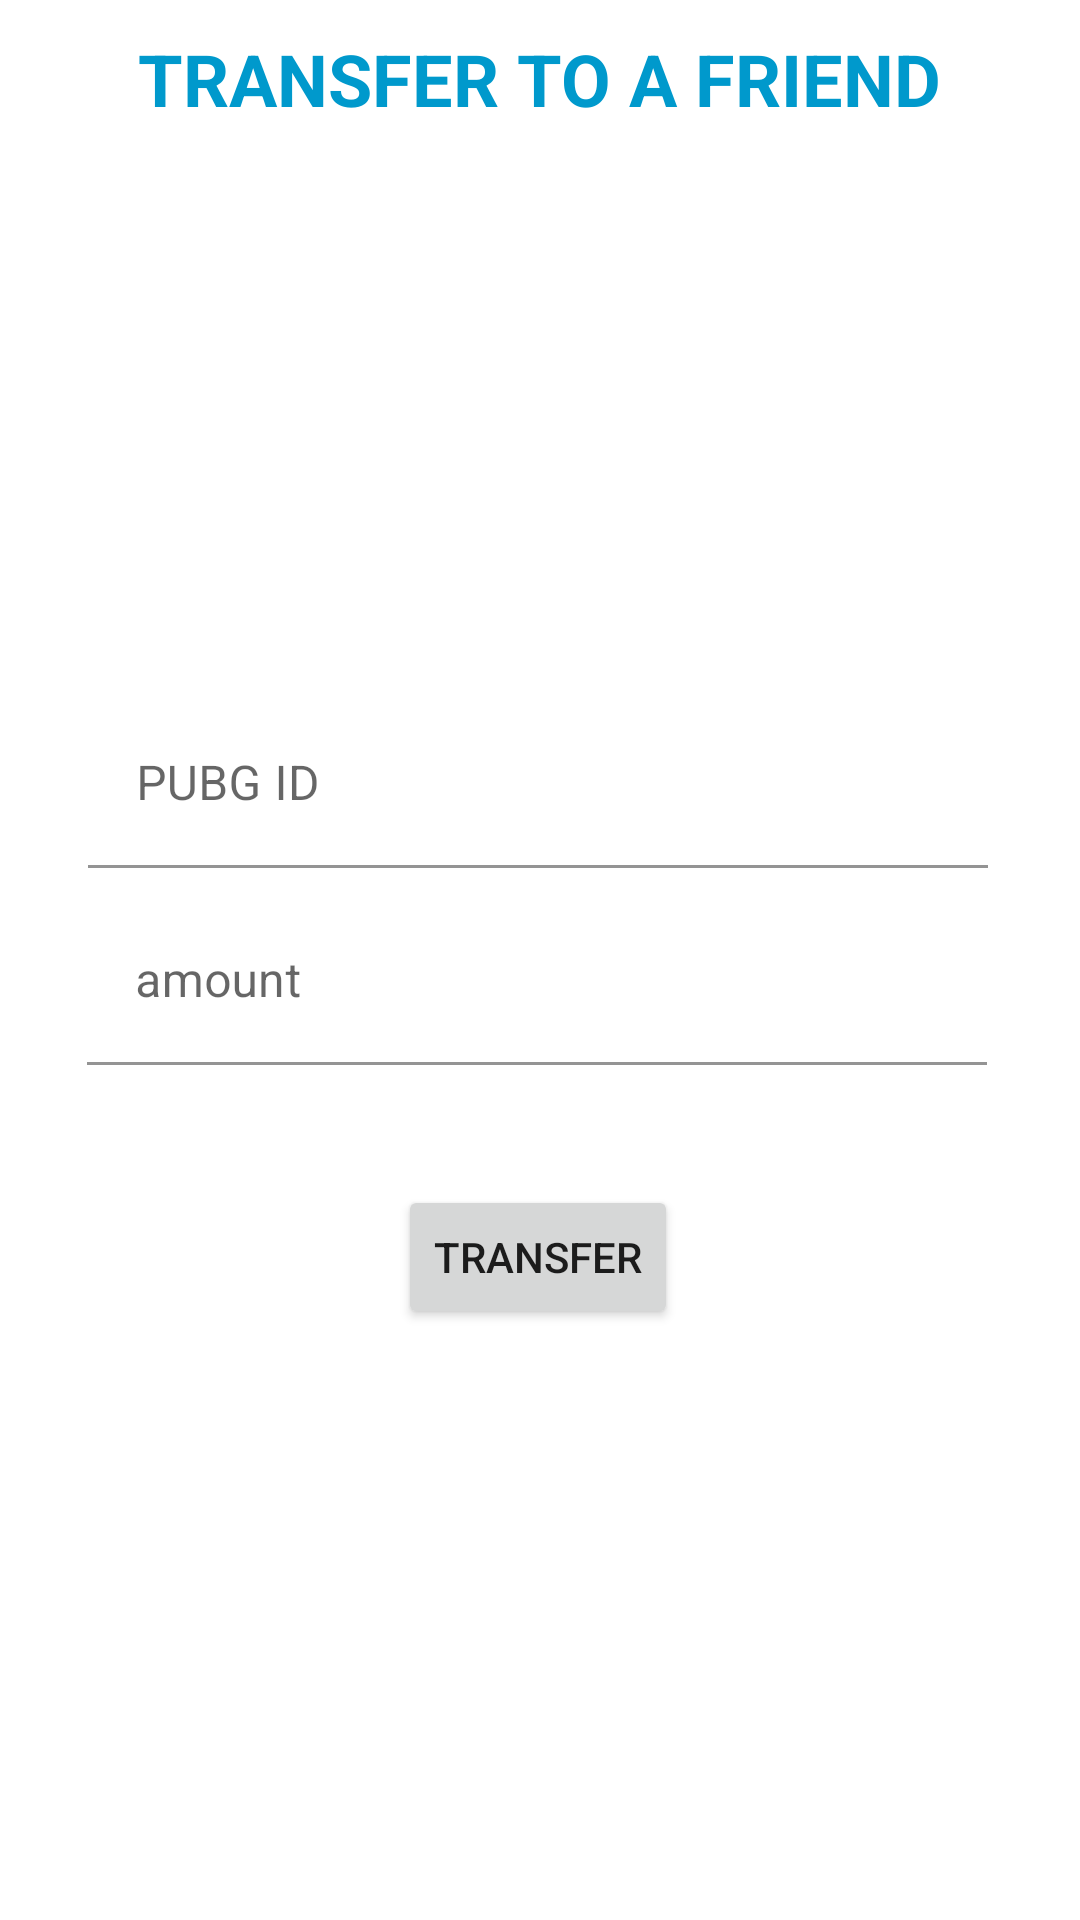

Here is an Android app screen rendered from its layout file. Give the layout XML and the strings, colors and styles it references.
<!-- AndroidManifest.xml: application theme AppTheme -->
<!-- res/layout/fragment_transfer_to_friend.xml -->
<?xml version="1.0" encoding="utf-8"?>
<androidx.constraintlayout.widget.ConstraintLayout xmlns:android="http://schemas.android.com/apk/res/android"
    xmlns:app="http://schemas.android.com/apk/res-auto"
    xmlns:tools="http://schemas.android.com/tools"
    android:layout_width="match_parent"
    android:layout_height="match_parent"
    android:id="@+id/constraint_layout"
    tools:context=".ui.slideshow.Transfer_to_friend">

    <TextView
        android:id="@+id/textView8"
        android:layout_width="wrap_content"
        android:layout_height="wrap_content"
        android:layout_marginTop="10dp"
        android:text="Transfer to A Friend"
        android:textAllCaps="true"
        android:textColor="@android:color/holo_blue_dark"
        android:textSize="24sp"
        android:textStyle="bold"
        app:layout_constraintEnd_toEndOf="parent"
        app:layout_constraintStart_toStartOf="parent"
        app:layout_constraintTop_toTopOf="parent" />

    <com.google.android.material.textfield.TextInputLayout
        android:id="@+id/PUBG_ID"
        style="@style/Widget.MaterialComponents.TextInputLayout.FilledBox"
        android:layout_width="300dp"
        android:layout_height="wrap_content"
        android:layout_marginBottom="10dp"
        app:boxBackgroundColor="@android:color/transparent"
        app:endIconCheckable="true"
        app:endIconDrawable="@drawable/ic_baseline_search_24"
        app:endIconMode="custom"
        app:endIconTint="@color/colorPrimary"
        app:hintTextColor="@color/colorPrimaryDark"
        app:layout_constraintBottom_toTopOf="@+id/amount"
        app:layout_constraintEnd_toEndOf="parent"
        app:layout_constraintHorizontal_bias="0.491"
        app:layout_constraintStart_toStartOf="parent">

        <com.google.android.material.textfield.TextInputEditText
            android:layout_width="match_parent"
            android:layout_height="match_parent"
            android:hint="PUBG ID"
            android:inputType="number" />


    </com.google.android.material.textfield.TextInputLayout>

    <TableLayout
        android:id="@+id/searchResult"
        android:layout_width="350dp"
        android:layout_height="wrap_content"
        android:layout_marginBottom="1dp"
        android:background="@drawable/table_background"
        android:elevation="5dp"
        android:visibility="gone"
        app:layout_constraintBottom_toTopOf="@+id/PUBG_ID"
        app:layout_constraintEnd_toEndOf="parent"
        app:layout_constraintHorizontal_bias="0.491"
        app:layout_constraintStart_toStartOf="parent">

        <TableRow android:padding="5dp">

            <TextView
                android:id="@+id/Username_header"
                android:layout_width="wrap_content"
                android:layout_weight="1"
                android:text="PUBG USERNAME:"
                android:textAlignment="textEnd"
                android:textColor="@color/colorPrimary"
                android:textSize="15sp"
                android:textStyle="bold" />

            <TextView
                android:id="@+id/searchResult_username"
                android:layout_width="wrap_content"
                android:layout_weight="1"
                android:text="arif2035"
                android:layout_marginLeft="10dp"
                android:textAlignment="textStart"
                android:textColor="@android:color/black"
                android:textSize="13sp" />
        </TableRow>
<TextView android:layout_width="match_parent"
    android:id="@+id/no_data_display"
    android:text="No such user exists"
    android:layout_height="wrap_content"
    android:layout_weight="1"
    android:textAlignment="center"
    android:textSize="20sp"
    android:textStyle="bold"
    android:textColor="@color/colorPrimary"/>
        <TableRow android:padding="5dp">

            <TextView
                android:id="@+id/email_header"
                android:layout_width="wrap_content"
              android:layout_weight="1"
                android:text="email:"
                android:textAlignment="textEnd"
                android:textColor="@color/colorPrimary"
                android:textSize="15sp"
                android:textStyle="bold" />

            <TextView
                android:id="@+id/searchResult_email"
                android:layout_width="wrap_content"
                android:layout_weight="1"
                android:layout_marginLeft="10dp"
                android:text="mohammedarif0706@gmail.com"
                android:textAlignment="textStart"
                android:textColor="@android:color/black"
                android:textSize="13sp" />
        </TableRow>
        <ProgressBar android:layout_width="300dp"
            android:layout_height="match_parent"
            android:id="@+id/searchProgress"
            style="@style/Widget.AppCompat.ProgressBar.Horizontal"
            android:indeterminate="true"/>

    </TableLayout>

    <com.google.android.material.textfield.TextInputLayout
        android:id="@+id/amount"
        android:layout_width="300dp"
        android:layout_height="wrap_content"
        android:layout_marginBottom="40dp"
        app:boxBackgroundColor="@android:color/transparent"
        app:hintTextColor="@color/colorPrimaryDark"
        app:layout_constraintBottom_toTopOf="@+id/transfer"
        app:layout_constraintEnd_toEndOf="parent"
        app:layout_constraintHorizontal_bias="0.486"
        app:layout_constraintStart_toStartOf="parent">
        <com.google.android.material.textfield.TextInputEditText
            android:layout_width="match_parent"
            android:layout_height="match_parent"
            android:hint="amount"
            android:inputType="number" />


    </com.google.android.material.textfield.TextInputLayout>

    <Button
        android:id="@+id/transfer"
        android:layout_width="wrap_content"
        android:layout_height="wrap_content"
        android:layout_marginBottom="56dp"
        android:text="Transfer"
        app:layout_constraintBottom_toTopOf="@+id/guideline17"
        app:layout_constraintEnd_toEndOf="parent"
        app:layout_constraintHorizontal_bias="0.498"
        app:layout_constraintStart_toStartOf="parent" />

    <androidx.constraintlayout.widget.Guideline
        android:id="@+id/guideline17"
        android:layout_width="wrap_content"
        android:layout_height="wrap_content"
        android:orientation="horizontal"
        app:layout_constraintGuide_begin="499dp" />

</androidx.constraintlayout.widget.ConstraintLayout>
<!-- resources referenced by this layout -->
<resources>
  <color name="colorPrimary">#1c2e4a </color>
  <color name="colorPrimaryDark">#E76079</color>
  <!-- drawable table_background (drawable) -->
  <?xml version="1.0" encoding="utf-8"?>
  <shape xmlns:android="http://schemas.android.com/apk/res/android"
      android:shape="rectangle">
      <solid android:color="@android:color/white"/>
      <corners android:radius="10dp"/>
      </shape>
  <style name="AppTheme" parent="Theme.MaterialComponents.Light">
          
          <item name="colorPrimary">@color/colorPrimary</item>
          <item name="colorPrimaryDark">@color/colorPrimaryDark</item>
          <item name="colorAccent">@color/colorAccent</item>
          <item name="bottomSheetDialogTheme">@style/CustomBottomSheetDialog</item>
          <item name="android:windowBackground">@android:color/white</item>
          <item name="android:windowAllowEnterTransitionOverlap">true</item>
      </style>
  <color name="colorAccent">#001467</color>
  <style name="CustomBottomSheetDialog" parent="@style/ThemeOverlay.MaterialComponents.BottomSheetDialog">
          <item name="bottomSheetStyle">@style/CustomBottomSheet</item>
      </style>
  <style name="CustomBottomSheet" parent="Widget.MaterialComponents.BottomSheet">
          <item name="shapeAppearanceOverlay">@style/CustomShapeAppearanceBottomSheetDialog</item>
      </style>
  <style name="CustomShapeAppearanceBottomSheetDialog" parent="">
          <item name="cornerFamily">rounded</item>
          <item name="cornerSizeTopRight">16dp</item>
          <item name="cornerSizeTopLeft">16dp</item>
          <item name="cornerSizeBottomRight">0dp</item>
          <item name="cornerSizeBottomLeft">0dp</item>
          <item name="android:layout_height">200dp</item>
      </style>
</resources>
